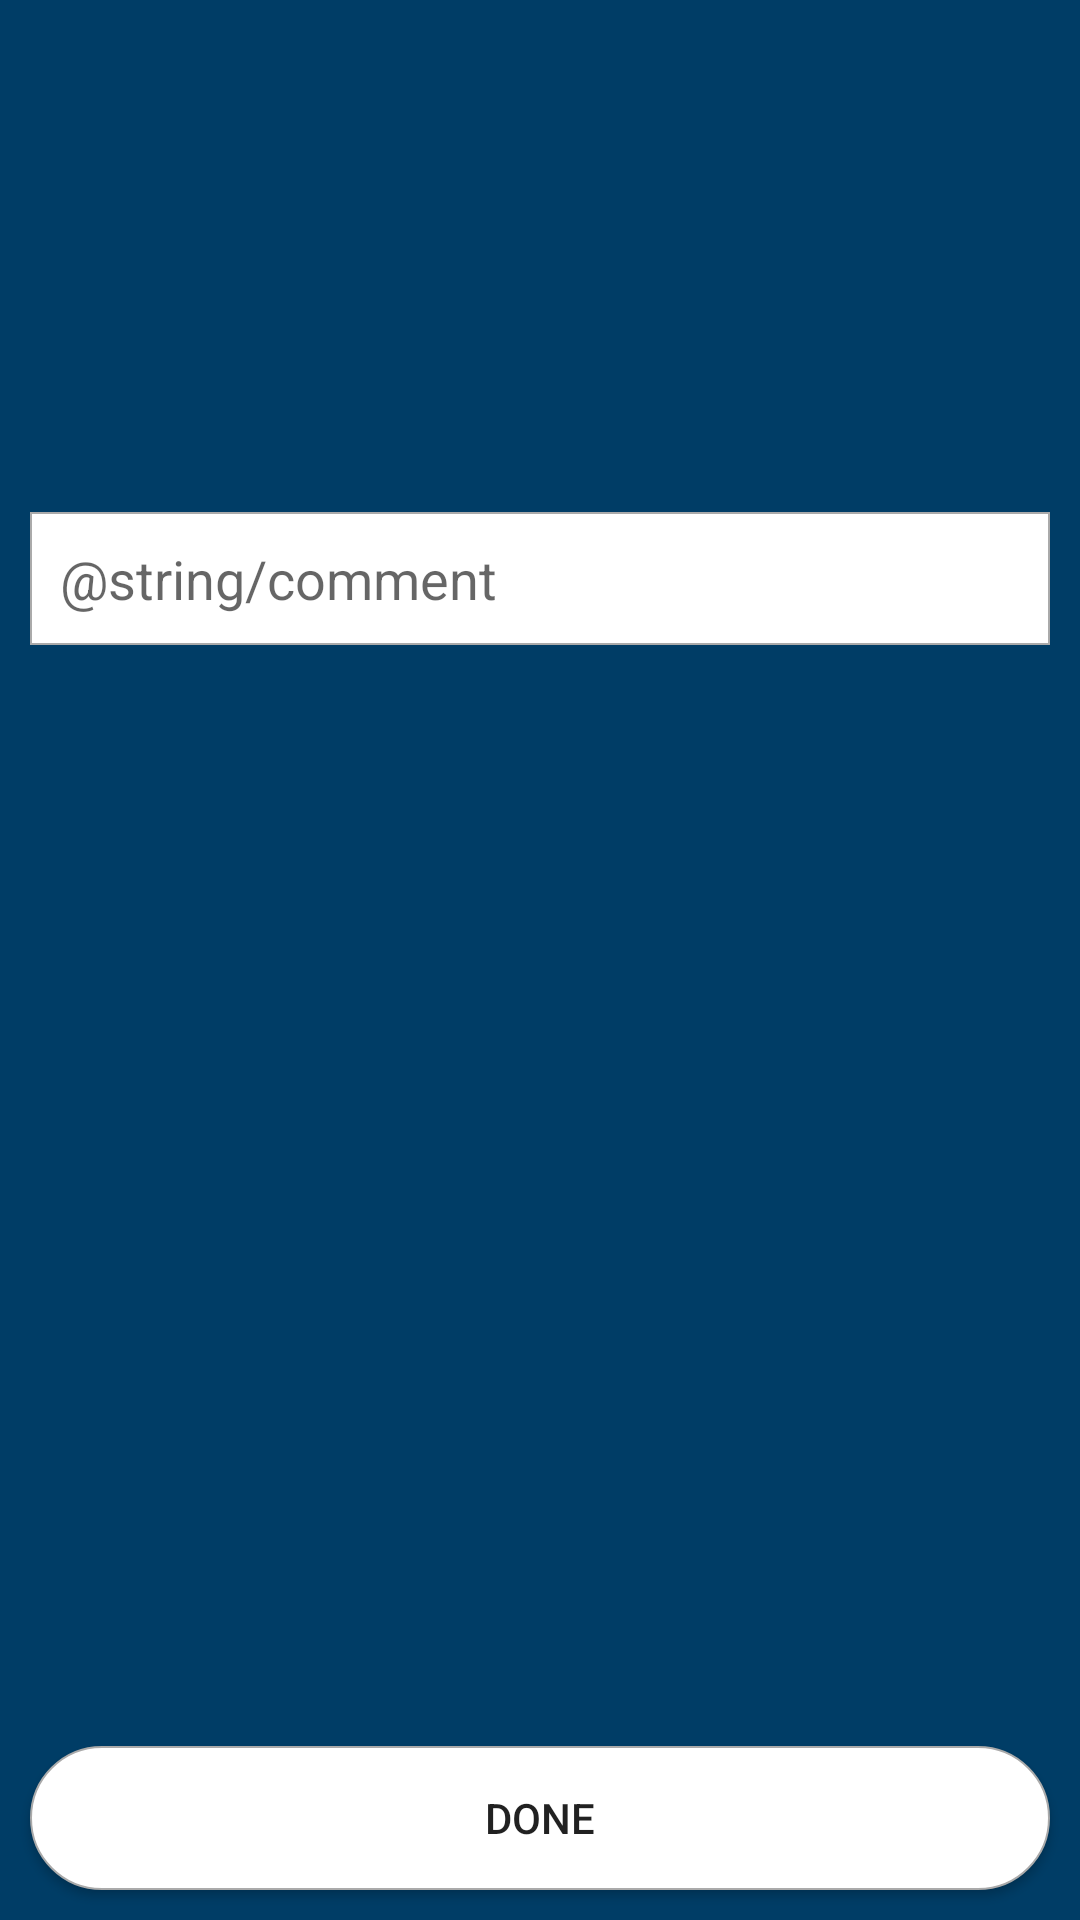

Reconstruct the res/layout file that produces this screen, plus the resources it refers to.
<!-- AndroidManifest.xml: application theme AppTheme -->
<!-- res/layout/fragment_post_details.xml -->
<?xml version="1.0" encoding="utf-8"?>
<RelativeLayout xmlns:android="http://schemas.android.com/apk/res/android"
    xmlns:tools="http://schemas.android.com/tools"
    android:layout_width="match_parent"
    android:layout_height="match_parent"
    android:background="@color/blueDark"
    android:orientation="vertical"
    tools:context=".fragments.PostDetailsFragment">

    <LinearLayout
        android:layout_width="match_parent"
        android:layout_height="wrap_content"
        android:orientation="vertical">
        <TextView
            android:id="@+id/tv_doctor_post_title"
            android:layout_width="match_parent"
            android:layout_height="wrap_content"
            android:textSize="30sp"
            android:padding="10dp"
            android:layout_margin="10dp"
            android:textColor="@color/grey"/>

        <TextView
            android:id="@+id/tv_doctor_post_details"
            android:layout_width="match_parent"
            android:layout_height="wrap_content"
            android:textSize="30sp"
            android:padding="10dp"
            android:layout_margin="10dp"
            android:textColor="@color/grey"/>

        <EditText
            android:id="@+id/et_doctor_post_comment"
            android:layout_width="match_parent"
            android:layout_height="wrap_content"
            android:background="@drawable/edit_text_background"
            android:padding="10dp"
            android:layout_margin="10dp"
            android:inputType="textMultiLine"
            android:hint="@string/comment"/>
    </LinearLayout>

    <Button
        android:id="@+id/btn_doctor_add_comment_done"
        android:layout_width="match_parent"
        android:layout_height="wrap_content"
        android:layout_alignParentBottom="true"
        android:background="@drawable/button_shape"
        android:padding="10dp"
        android:layout_margin="10dp"
        android:text="@string/done"/>

</RelativeLayout>
<!-- resources referenced by this layout -->
<resources>
  <color name="blueDark">#003D66</color>
  <color name="grey">#707070</color>
  <!-- drawable button_shape (drawable) -->
  <?xml version="1.0" encoding="utf-8"?>
  <shape xmlns:android="http://schemas.android.com/apk/res/android"
      android:shape="rectangle">
      <solid android:color="#ffffff" />
      <stroke
          android:width="0.5dp"
          android:color="@android:color/darker_gray" />
      <corners android:radius="200dp" />
  
      <size
          android:width="100dp"
          android:height="25dp" />
  
  </shape>
  <!-- drawable edit_text_background (drawable) -->
  <?xml version="1.0" encoding="utf-8"?>
  <shape xmlns:android="http://schemas.android.com/apk/res/android"
      android:shape="rectangle">
      <solid android:color="#ffffff" />
      <stroke
          android:width="0.5dp"
          android:color="@android:color/darker_gray" />
  
      <size
          android:width="90dp"
          android:height="15dp" />
  
  </shape>
  <string name="done">Done</string>
  <style name="AppTheme" parent="Theme.AppCompat.Light.NoActionBar">
          
          <item name="colorPrimary">@color/blueDark</item>
          <item name="colorPrimaryDark">@color/grey</item>
          <item name="colorAccent">@color/colorAccent</item>
          <item name="android:windowAnimationStyle">@style/CustomActivityAnimation</item>
      </style>
  <color name="colorAccent">#D81B60</color>
  <style name="CustomActivityAnimation" parent="@android:style/Animation.Activity">
          <item name="android:activityOpenEnterAnimation">@anim/slide_in_right</item>
          <item name="android:activityOpenExitAnimation">@anim/slide_out_left</item>
          <item name="android:activityCloseEnterAnimation">@anim/slide_in_left</item>
          <item name="android:activityCloseExitAnimation">@anim/slide_out_right</item>
      </style>
</resources>
